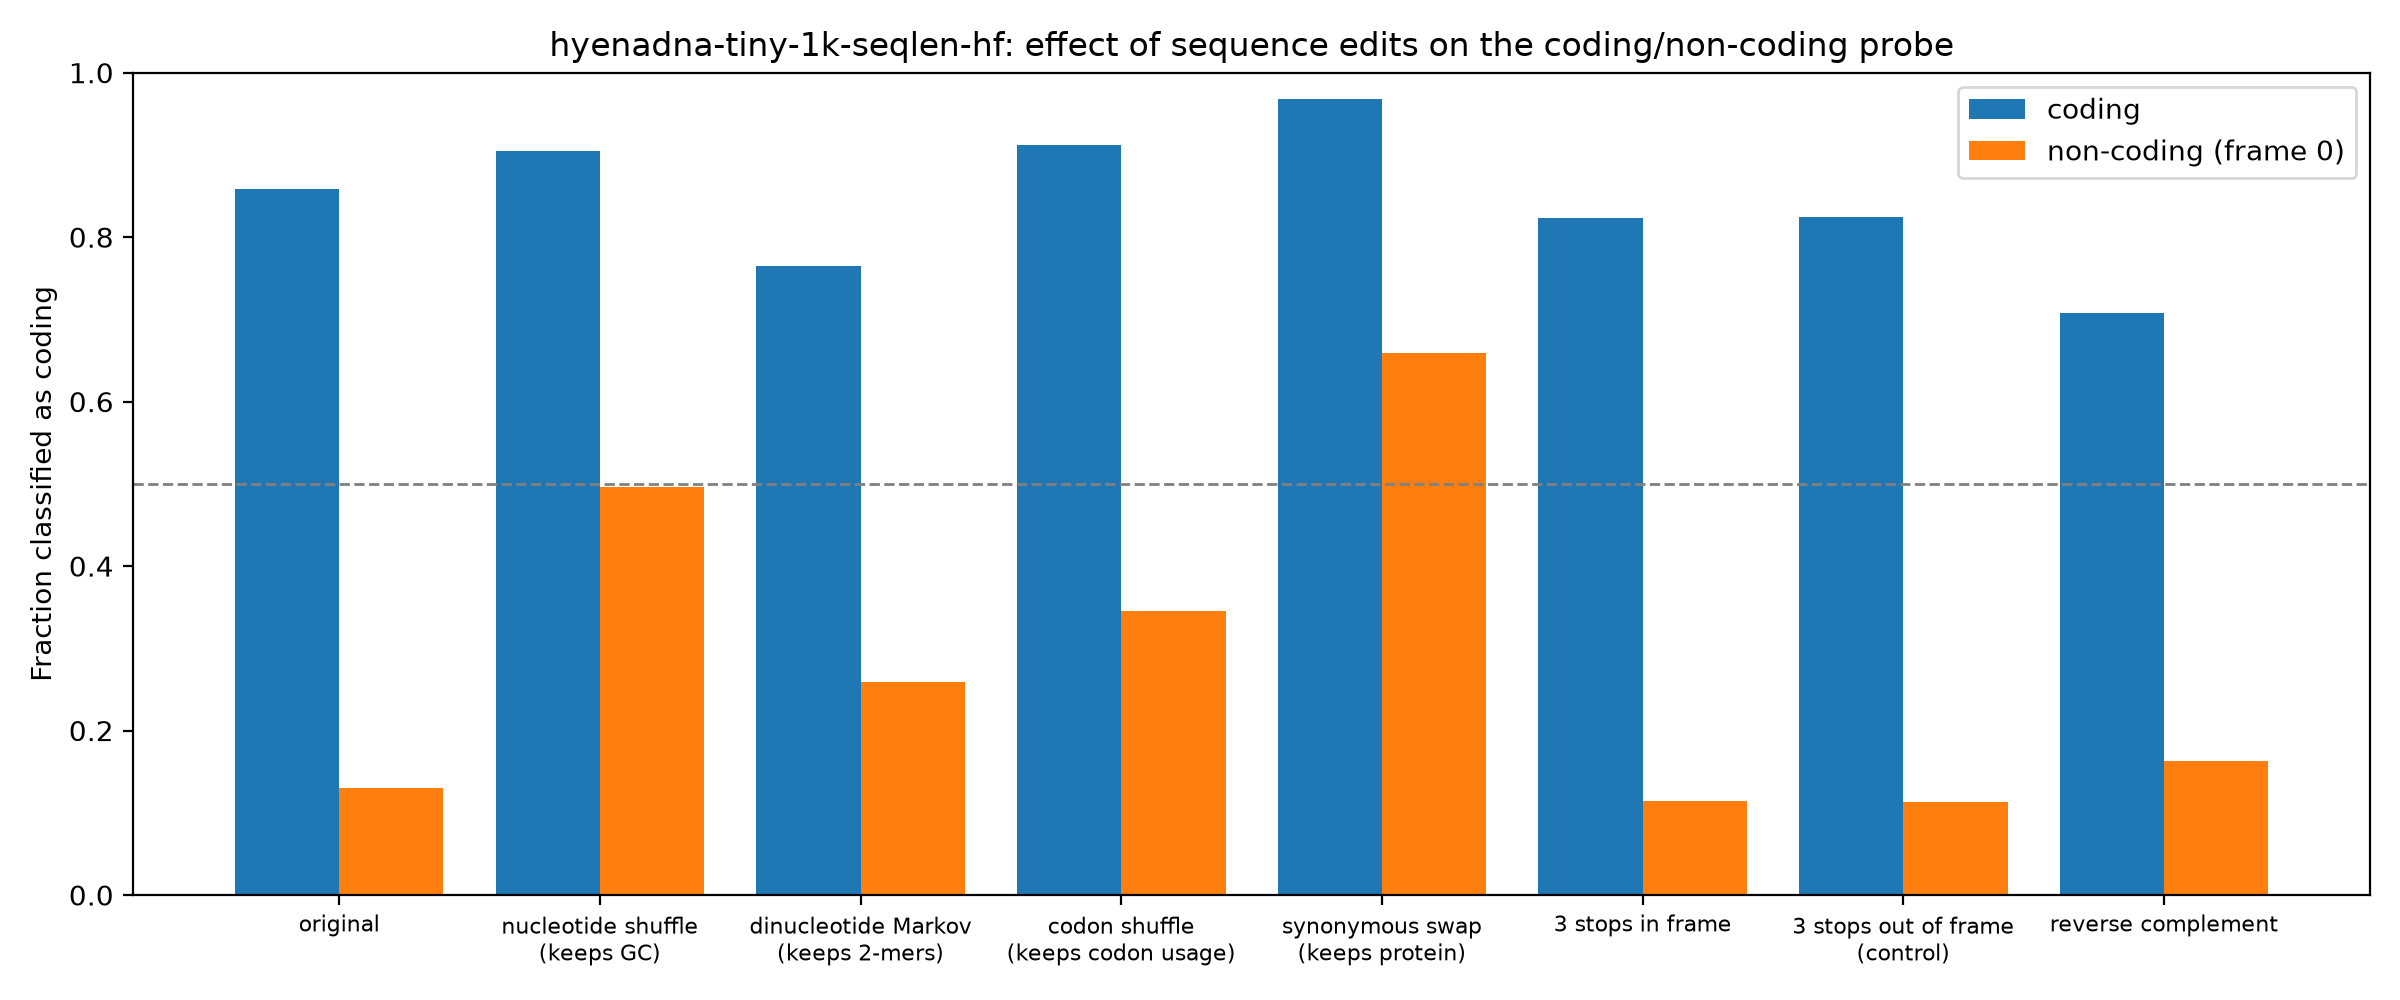

The table this chart was drawn from, first rows:
group, edit, mean_coding_score, frac_called_coding
coding, original, 2.269, 0.8585
coding, nucleotide shuffle (keeps GC), 3.144, 0.9045
coding, dinucleotide Markov (keeps 2-mers), 1.733, 0.7645
coding, codon shuffle (keeps codon usage), 2.958, 0.912
coding, synonymous swap (keeps protein), 3.172, 0.9675
coding, 3 stops in frame, 1.886, 0.823
coding, 3 stops out of frame (control), 1.931, 0.8245
coding, reverse complement, 1.192, 0.7075
non-coding (frame 0), original, -3.081, 0.1295
non-coding (frame 0), nucleotide shuffle (keeps GC), -0.124, 0.496
non-coding (frame 0), dinucleotide Markov (keeps 2-mers), -1.608, 0.259
non-coding (frame 0), codon shuffle (keeps codon usage), -1.084, 0.345
non-coding (frame 0), synonymous swap (keeps protein), 0.7887, 0.6595
non-coding (frame 0), 3 stops in frame, -3.064, 0.114
non-coding (frame 0), 3 stops out of frame (control), -3.068, 0.1125
non-coding (frame 0), reverse complement, -2.985, 0.163
